Image classification data set "preprocessed" (Nishmaa93/Thesis_Ehr_Model on GitHub). Class labels (4): COVID-19, normal, pneumonia, turberculosis.

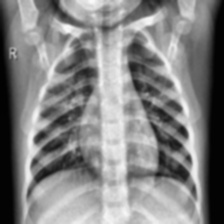
Label: normal

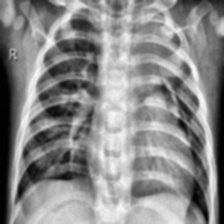
Label: pneumonia

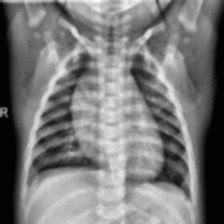
Label: normal

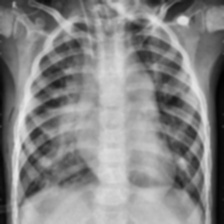
Label: pneumonia

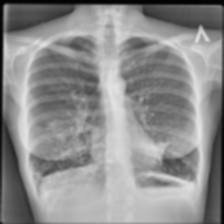
Label: turberculosis

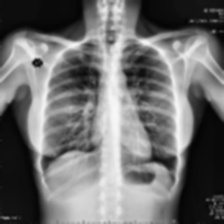
Label: COVID-19
